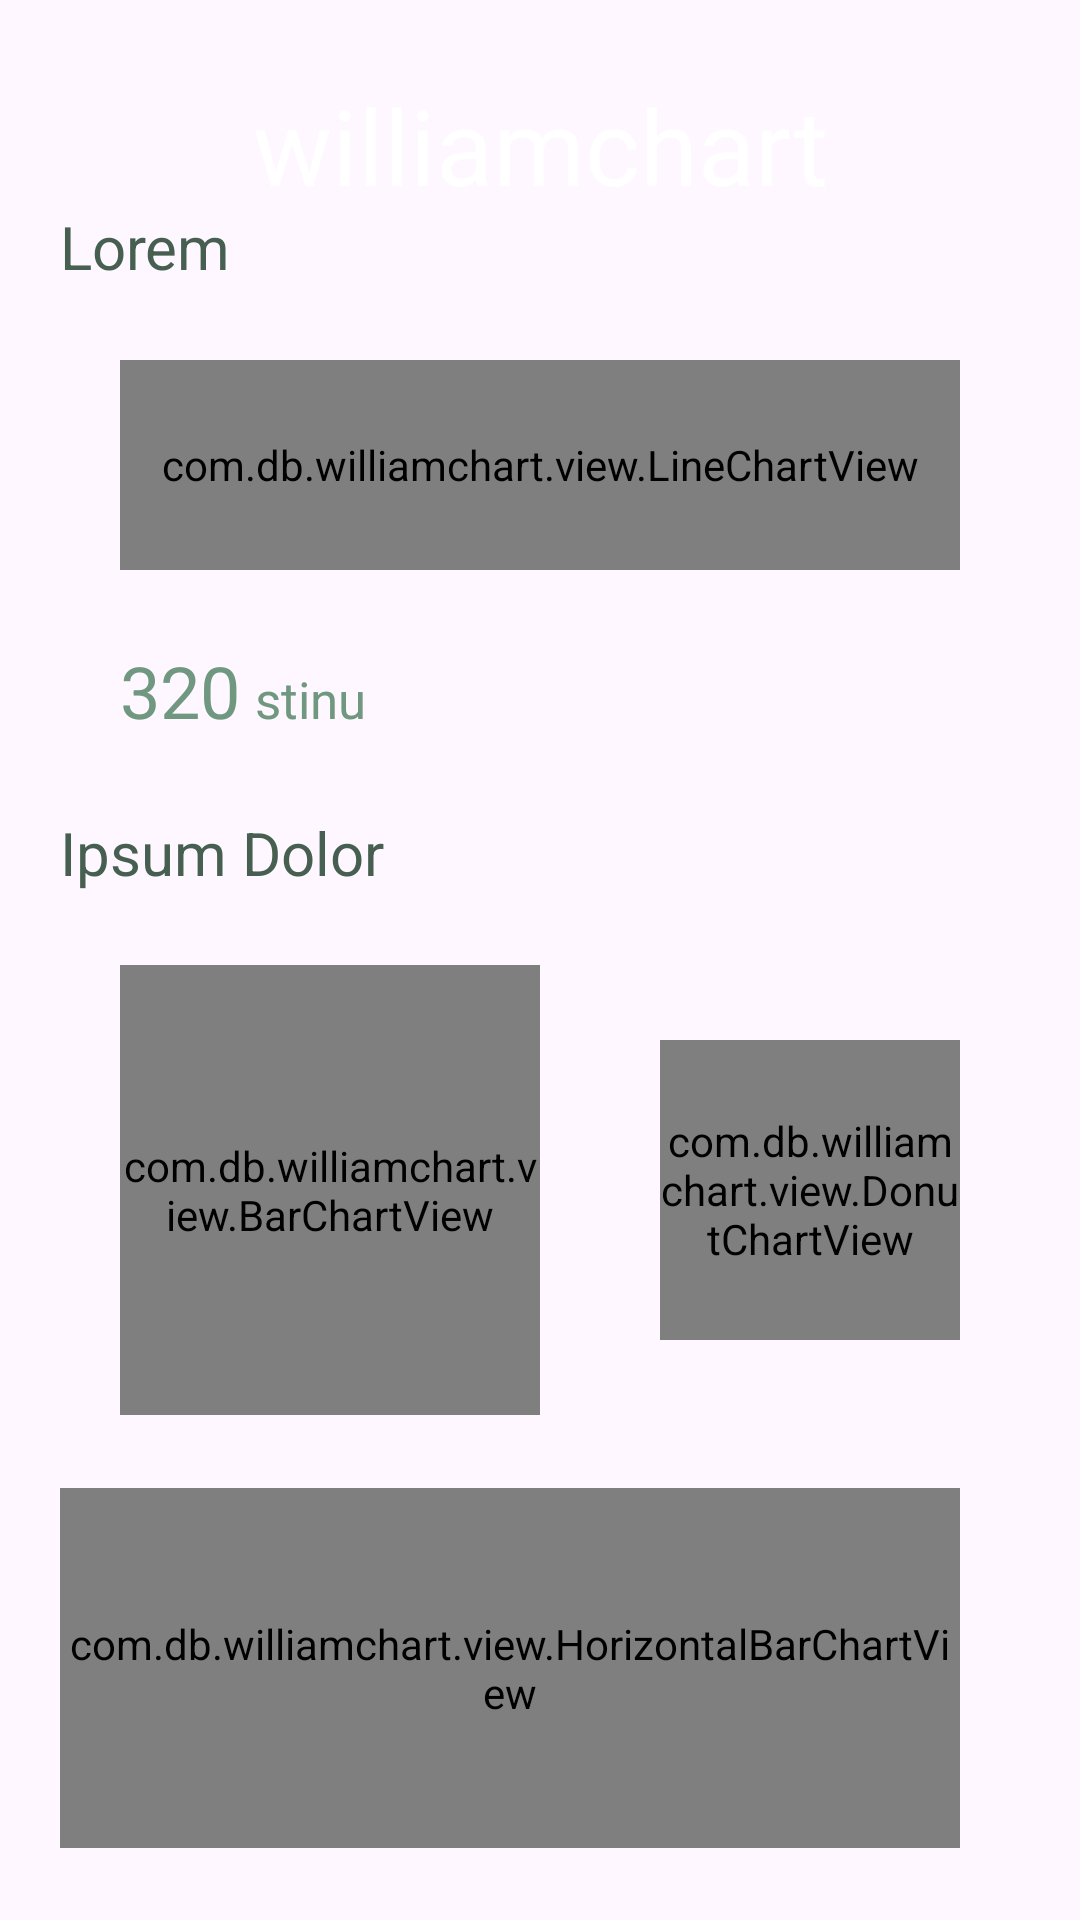

Produce the Android XML layout that renders to this screen, including the resource entries it uses.
<!-- AndroidManifest.xml: application theme Theme.Williamchart -->
<!-- res/layout/frament_chart.xml -->
<?xml version="1.0" encoding="utf-8"?>
<androidx.constraintlayout.widget.ConstraintLayout xmlns:android="http://schemas.android.com/apk/res/android"
    xmlns:app="http://schemas.android.com/apk/res-auto"
    android:layout_width="match_parent"
    android:layout_height="match_parent"
    android:background="@drawable/layout_background"
    android:paddingLeft="20dp"
    android:paddingRight="20dp">

    <androidx.constraintlayout.widget.Guideline
        android:id="@+id/backgroundGuideline"
        android:layout_width="wrap_content"
        android:layout_height="wrap_content"
        android:orientation="horizontal"
        app:layout_constraintGuide_percent="0.07" />

    <TextView
        android:id="@+id/appLogo"
        android:layout_width="wrap_content"
        android:layout_height="wrap_content"
        android:layout_marginTop="25dp"
        android:layout_marginBottom="20dp"
        android:text="williamchart"
        android:textColor="@android:color/white"
        android:textSize="35sp"
        app:layout_constraintLeft_toLeftOf="parent"
        app:layout_constraintRight_toRightOf="parent"
        app:layout_constraintTop_toTopOf="parent" />

    <TextView
        android:id="@+id/lineChartTitle"
        android:layout_width="wrap_content"
        android:layout_height="wrap_content"
        android:text="Lorem"
        android:textColor="#475F50"
        android:textSize="20sp"
        app:layout_constraintBottom_toTopOf="@id/lineChart"
        app:layout_constraintLeft_toLeftOf="parent"
        app:layout_constraintTop_toTopOf="@id/backgroundGuideline" />

    <com.db.williamchart.view.LineChartView
        android:id="@+id/lineChart"
        android:layout_width="0dp"
        android:layout_height="70dp"
        android:layout_marginLeft="20dp"
        android:layout_marginRight="20dp"
        app:chart_axis="none"
        app:chart_gridEffect="dotted"
        app:chart_labelsColor="#FF70977F"
        app:chart_labelsSize="10sp"
        app:chart_lineColor="#ffffff"
        app:chart_lineThickness="3dp"
        app:chart_smoothLine="true"
        app:layout_constraintBottom_toTopOf="@id/lineChartValue"
        app:layout_constraintLeft_toLeftOf="parent"
        app:layout_constraintRight_toRightOf="parent"
        app:layout_constraintTop_toBottomOf="@id/lineChartTitle" />

    <TextView
        android:id="@+id/lineChartValue"
        android:layout_width="wrap_content"
        android:layout_height="wrap_content"
        android:layout_marginStart="20dp"
        android:layout_marginLeft="20dp"
        android:text="320"
        android:textColor="#FF70977F"
        android:textSize="24sp"
        app:layout_constraintBottom_toTopOf="@id/barChartTitle"
        app:layout_constraintLeft_toLeftOf="parent"
        app:layout_constraintTop_toBottomOf="@id/lineChart" />

    <TextView
        android:id="@+id/lineChartUnits"
        android:layout_width="wrap_content"
        android:layout_height="wrap_content"
        android:layout_marginStart="5dp"
        android:layout_marginLeft="5dp"
        android:text="stinu"
        android:textColor="#FF70977F"
        android:textSize="17sp"
        app:layout_constraintBaseline_toBaselineOf="@id/lineChartValue"
        app:layout_constraintLeft_toRightOf="@id/lineChartValue"
        app:layout_constraintTop_toTopOf="@id/lineChartValue" />

    <TextView
        android:id="@+id/barChartTitle"
        android:layout_width="wrap_content"
        android:layout_height="wrap_content"
        android:text="Ipsum Dolor"
        android:textColor="#475F50"
        android:textSize="20sp"
        app:layout_constraintBottom_toTopOf="@id/barChart"
        app:layout_constraintLeft_toLeftOf="parent"
        app:layout_constraintTop_toBottomOf="@id/lineChartValue" />

    <com.db.williamchart.view.BarChartView
        android:id="@+id/barChart"
        android:layout_width="0dp"
        android:layout_height="150dp"
        android:layout_marginLeft="20dp"
        android:layout_marginRight="20dp"
        app:chart_axis="x"
        app:chart_barsColor="#fff"
        app:chart_barsRadius="4dp"
        app:chart_labelsColor="#FF70977F"
        app:chart_labelsSize="10sp"
        app:chart_spacing="15dp"
        app:layout_constraintBottom_toTopOf="@id/horizontalBarChart"
        app:layout_constraintLeft_toLeftOf="parent"
        app:layout_constraintRight_toLeftOf="@id/donutChart"
        app:layout_constraintTop_toBottomOf="@id/barChartTitle" />

    <com.db.williamchart.view.DonutChartView
        android:id="@+id/donutChart"
        android:layout_width="100dp"
        android:layout_height="100dp"
        android:layout_marginLeft="20dp"
        android:layout_marginRight="20dp"
        app:chart_donutBackgroundColor="#70977F"
        app:chart_donutRoundCorners="true"
        app:chart_donutThickness="15dp"
        app:chart_donutTotal="200"
        app:layout_constraintBottom_toBottomOf="@id/barChart"
        app:layout_constraintLeft_toRightOf="@id/barChart"
        app:layout_constraintRight_toRightOf="parent"
        app:layout_constraintTop_toTopOf="@id/barChart" />

    <com.db.williamchart.view.HorizontalBarChartView
        android:id="@+id/horizontalBarChart"
        android:layout_width="0dp"
        android:layout_height="120dp"
        android:layout_marginEnd="20dp"
        android:layout_marginRight="20dp"
        app:chart_axis="y"
        app:chart_barsColor="#fff"
        app:chart_barsRadius="6dp"
        app:chart_labelsColor="#475F50"
        app:chart_labelsSize="15sp"
        app:chart_spacing="20dp"
        app:layout_constraintBottom_toBottomOf="parent"
        app:layout_constraintLeft_toLeftOf="parent"
        app:layout_constraintRight_toRightOf="parent"
        app:layout_constraintTop_toBottomOf="@id/barChart" />

</androidx.constraintlayout.widget.ConstraintLayout>
<!-- resources referenced by this layout -->
<resources>
  <style name="Theme.Williamchart" parent="Base.Theme.Williamchart" />
  <style name="Base.Theme.Williamchart" parent="Theme.Material3.DayNight.NoActionBar">
          
          
      </style>
</resources>
